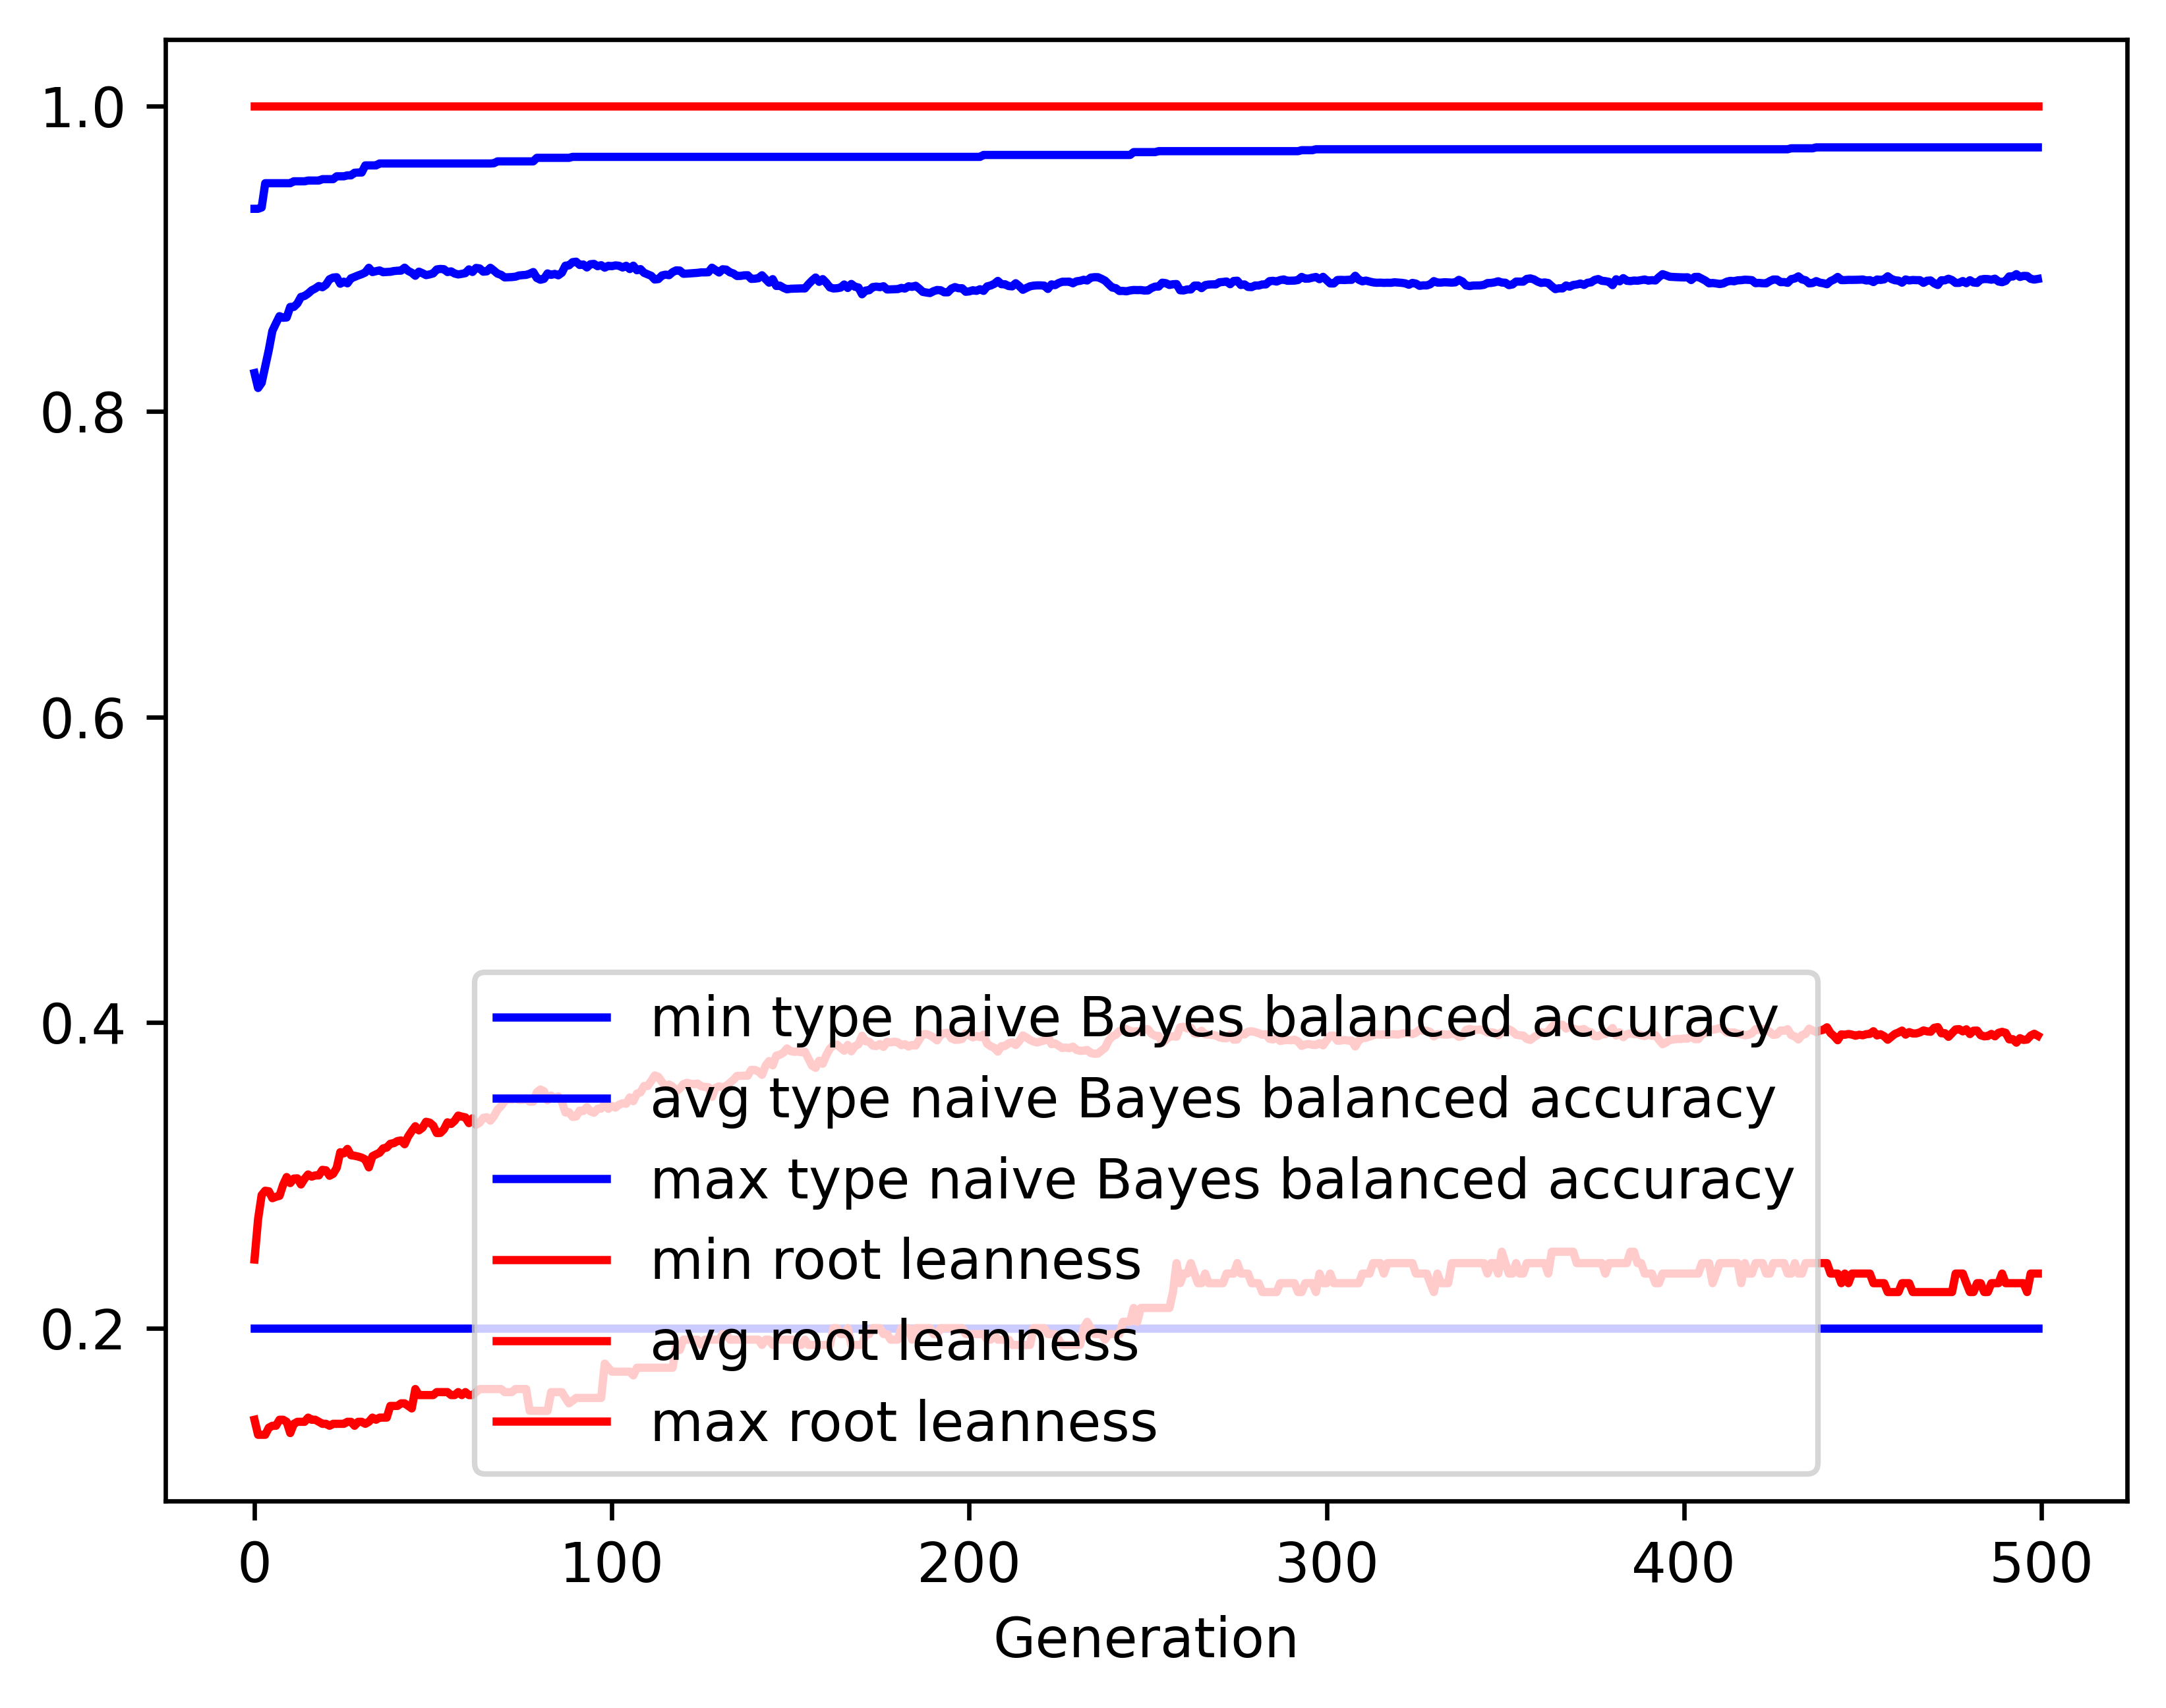

Values plotted in this chart, from the file beside it:
gen, evals, gen_feats, explored, type naive Bayes balanced accuracy_min, type naive Bayes balanced accuracy_avg, type naive Bayes balanced accuracy_max, type naive Bayes balanced accuracy_std, root leanness_min, root leanness_avg, root leanness_max, root leanness_std
0, 500, 431, 431, 0.2, 0.8251, 0.9326, 0.1476, 0.14, 0.2449, 1.0, 0.1595
1, 538, 646, 655, 0.2, 0.8153, 0.9326, 0.1481, 0.1302, 0.2713, 1.0, 0.1343
2, 547, 684, 866, 0.2, 0.8187, 0.9334, 0.1462, 0.1302, 0.2871, 1.0, 0.1381
3, 533, 740, 1084, 0.2, 0.8293, 0.9493, 0.1348, 0.1302, 0.2899, 1.0, 0.1377
4, 533, 763, 1303, 0.2, 0.8402, 0.9493, 0.1275, 0.1348, 0.2896, 1.0, 0.1373
5, 551, 783, 1516, 0.2, 0.8527, 0.9493, 0.1167, 0.1361, 0.285, 1.0, 0.1357
6, 551, 776, 1686, 0.2, 0.8576, 0.9493, 0.1117, 0.1361, 0.2859, 1.0, 0.1355
7, 537, 806, 1872, 0.2, 0.8623, 0.9493, 0.1086, 0.14, 0.2866, 1.0, 0.1354
8, 536, 848, 2063, 0.2, 0.8613, 0.9493, 0.1114, 0.14, 0.2938, 1.0, 0.1359
9, 553, 834, 2236, 0.2, 0.8615, 0.9493, 0.1113, 0.1387, 0.2989, 1.0, 0.1372
10, 545, 805, 2382, 0.2, 0.8684, 0.9493, 0.1049, 0.1313, 0.2949, 1.0, 0.136
11, 555, 810, 2524, 0.2, 0.8684, 0.9506, 0.1071, 0.1374, 0.2979, 1.0, 0.1378
12, 564, 808, 2658, 0.2, 0.8707, 0.9506, 0.1055, 0.1387, 0.298, 1.0, 0.1386
13, 553, 823, 2808, 0.2, 0.8749, 0.9506, 0.1054, 0.1387, 0.294, 1.0, 0.1399
14, 556, 835, 2934, 0.2, 0.8756, 0.9506, 0.1054, 0.1387, 0.2977, 1.0, 0.1385
15, 557, 831, 3056, 0.2, 0.8772, 0.9511, 0.1044, 0.1414, 0.3006, 1.0, 0.1372
16, 559, 839, 3184, 0.2, 0.8792, 0.9511, 0.1041, 0.14, 0.2992, 1.0, 0.1376
17, 572, 821, 3300, 0.2, 0.8804, 0.9511, 0.103, 0.14, 0.3, 1.0, 0.1365
18, 552, 845, 3409, 0.2, 0.8821, 0.9511, 0.1032, 0.1387, 0.2999, 1.0, 0.1361
19, 567, 818, 3506, 0.2, 0.8813, 0.952, 0.1058, 0.1374, 0.3036, 1.0, 0.1382
20, 541, 809, 3592, 0.2, 0.8829, 0.952, 0.1053, 0.1374, 0.3033, 1.0, 0.1385
21, 547, 787, 3686, 0.2, 0.8865, 0.952, 0.1026, 0.1361, 0.2997, 1.0, 0.1376
22, 553, 828, 3777, 0.2, 0.8876, 0.952, 0.1022, 0.1374, 0.301, 1.0, 0.136
23, 556, 827, 3866, 0.2, 0.8878, 0.9539, 0.1014, 0.1374, 0.3049, 1.0, 0.1347
24, 580, 823, 3945, 0.2, 0.8836, 0.9539, 0.1056, 0.1374, 0.3151, 1.0, 0.1351
25, 559, 827, 4028, 0.2, 0.8849, 0.9539, 0.1041, 0.1374, 0.3144, 1.0, 0.1361
26, 548, 839, 4106, 0.2, 0.8838, 0.9545, 0.1071, 0.1387, 0.3173, 1.0, 0.1381
27, 561, 827, 4180, 0.2, 0.8871, 0.9545, 0.1041, 0.1387, 0.3132, 1.0, 0.1369
28, 556, 838, 4264, 0.2, 0.888, 0.9562, 0.1042, 0.1361, 0.3128, 1.0, 0.1375
29, 548, 815, 4334, 0.2, 0.889, 0.9563, 0.1042, 0.1387, 0.3123, 1.0, 0.1377
30, 556, 840, 4396, 0.2, 0.8898, 0.9563, 0.1042, 0.1387, 0.3116, 1.0, 0.1385
31, 553, 855, 4456, 0.2, 0.8909, 0.961, 0.1043, 0.1374, 0.3104, 1.0, 0.139
32, 544, 832, 4515, 0.2, 0.894, 0.961, 0.1023, 0.1387, 0.3052, 1.0, 0.138
33, 574, 817, 4572, 0.2, 0.8912, 0.961, 0.1044, 0.1414, 0.3125, 1.0, 0.1376
34, 553, 842, 4637, 0.2, 0.8918, 0.961, 0.1044, 0.14, 0.3137, 1.0, 0.1362
35, 556, 796, 4683, 0.2, 0.8923, 0.9623, 0.1043, 0.1414, 0.3148, 1.0, 0.1356
36, 551, 816, 4744, 0.2, 0.8911, 0.9623, 0.1057, 0.1414, 0.3176, 1.0, 0.1366
37, 550, 840, 4795, 0.2, 0.8913, 0.9623, 0.1057, 0.1414, 0.3182, 1.0, 0.1371
38, 545, 831, 4843, 0.2, 0.8914, 0.9623, 0.1056, 0.1491, 0.3207, 1.0, 0.1351
39, 550, 817, 4883, 0.2, 0.8918, 0.9623, 0.1056, 0.1491, 0.3211, 1.0, 0.1349
40, 548, 817, 4927, 0.2, 0.8921, 0.9623, 0.1055, 0.1491, 0.3224, 1.0, 0.1338
41, 557, 789, 4978, 0.2, 0.8921, 0.9623, 0.1055, 0.1508, 0.3228, 1.0, 0.1337
42, 549, 815, 5019, 0.2, 0.8941, 0.9623, 0.1051, 0.1508, 0.3203, 1.0, 0.1328
43, 555, 840, 5059, 0.2, 0.892, 0.9623, 0.1057, 0.1491, 0.3255, 1.0, 0.1333
44, 549, 799, 5092, 0.2, 0.8907, 0.9623, 0.1074, 0.1474, 0.329, 1.0, 0.133
45, 547, 780, 5122, 0.2, 0.8888, 0.9623, 0.11, 0.1601, 0.3321, 1.0, 0.1342
46, 540, 792, 5153, 0.2, 0.8915, 0.9623, 0.1074, 0.1562, 0.3294, 1.0, 0.1332
47, 546, 801, 5181, 0.2, 0.8905, 0.9623, 0.1096, 0.1562, 0.3312, 1.0, 0.1336
48, 542, 796, 5215, 0.2, 0.8892, 0.9623, 0.109, 0.1562, 0.335, 1.0, 0.1332
49, 530, 847, 5252, 0.2, 0.8897, 0.9623, 0.1091, 0.1562, 0.3345, 1.0, 0.1335
50, 544, 805, 5279, 0.2, 0.8903, 0.9623, 0.1093, 0.1562, 0.3325, 1.0, 0.135
51, 539, 846, 5307, 0.2, 0.8929, 0.9623, 0.1072, 0.1581, 0.3277, 1.0, 0.135
52, 544, 805, 5330, 0.2, 0.8932, 0.9623, 0.1072, 0.1581, 0.3278, 1.0, 0.1346
53, 552, 790, 5344, 0.2, 0.8931, 0.9623, 0.1064, 0.1581, 0.3301, 1.0, 0.134
54, 551, 793, 5369, 0.2, 0.8912, 0.9623, 0.1081, 0.1581, 0.3347, 1.0, 0.1337
55, 554, 786, 5386, 0.2, 0.8917, 0.9623, 0.1082, 0.1562, 0.3336, 1.0, 0.1344
56, 554, 824, 5407, 0.2, 0.8902, 0.9623, 0.1102, 0.1562, 0.3357, 1.0, 0.1357
57, 559, 807, 5428, 0.2, 0.8896, 0.9623, 0.11, 0.1581, 0.3391, 1.0, 0.1338
58, 546, 813, 5450, 0.2, 0.89, 0.9623, 0.1101, 0.1562, 0.3384, 1.0, 0.1342
59, 544, 802, 5463, 0.2, 0.8905, 0.9623, 0.1099, 0.1581, 0.3379, 1.0, 0.1346
... 440 more rows
